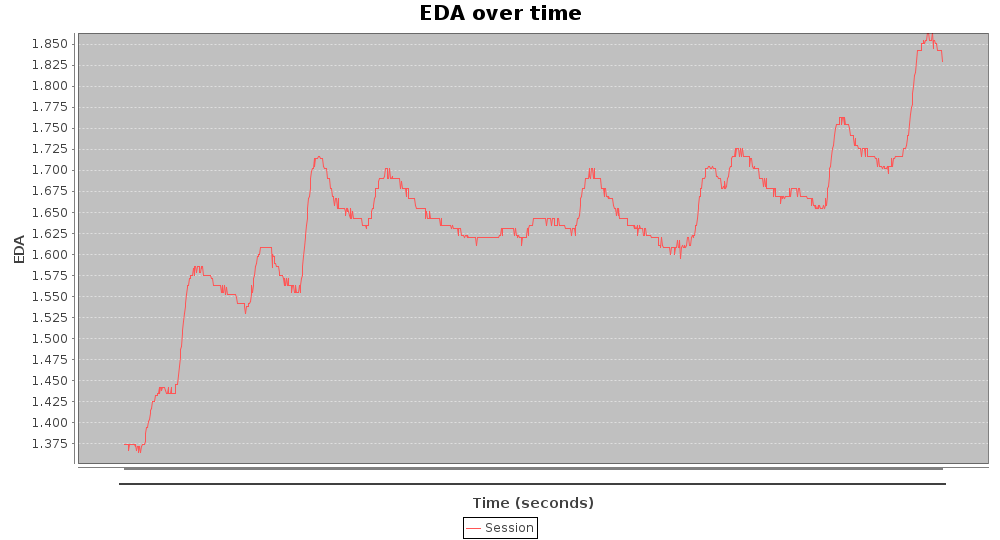

Source data for this figure (header and first rows):
1.374, 123
1.374, 246
1.374, 368
1.374, 491
1.374, 613
1.374, 737
1.374, 859
1.367, 982
1.374, 1104
1.374, 1252
1.374, 1376
1.374, 1500
1.374, 1623
1.374, 1747
1.374, 1870
1.374, 1995
1.371, 2117
1.374, 2240
1.367, 2362
1.371, 2485
1.371, 2607
1.364, 2755
1.371, 2878
1.364, 3002
1.364, 3126
1.371, 3250
1.374, 3373
1.374, 3496
1.374, 3619
1.374, 3742
1.377, 3865
1.387, 3987
1.394, 4135
1.394, 4233
1.394, 4356
1.401, 4503
1.404, 4626
1.411, 4750
1.414, 4873
1.417, 4997
1.425, 5120
1.425, 5242
1.425, 5365
1.425, 5487
1.425, 5610
1.432, 5732
1.432, 5857
1.432, 5980
1.435, 6102
1.435, 6250
1.442, 6373
1.435, 6497
1.442, 6621
1.442, 6745
1.438, 6867
1.442, 6990
1.442, 7113
1.442, 7236
1.442, 7358
1.438, 7481
1.435, 7603
... 1,109 more rows
